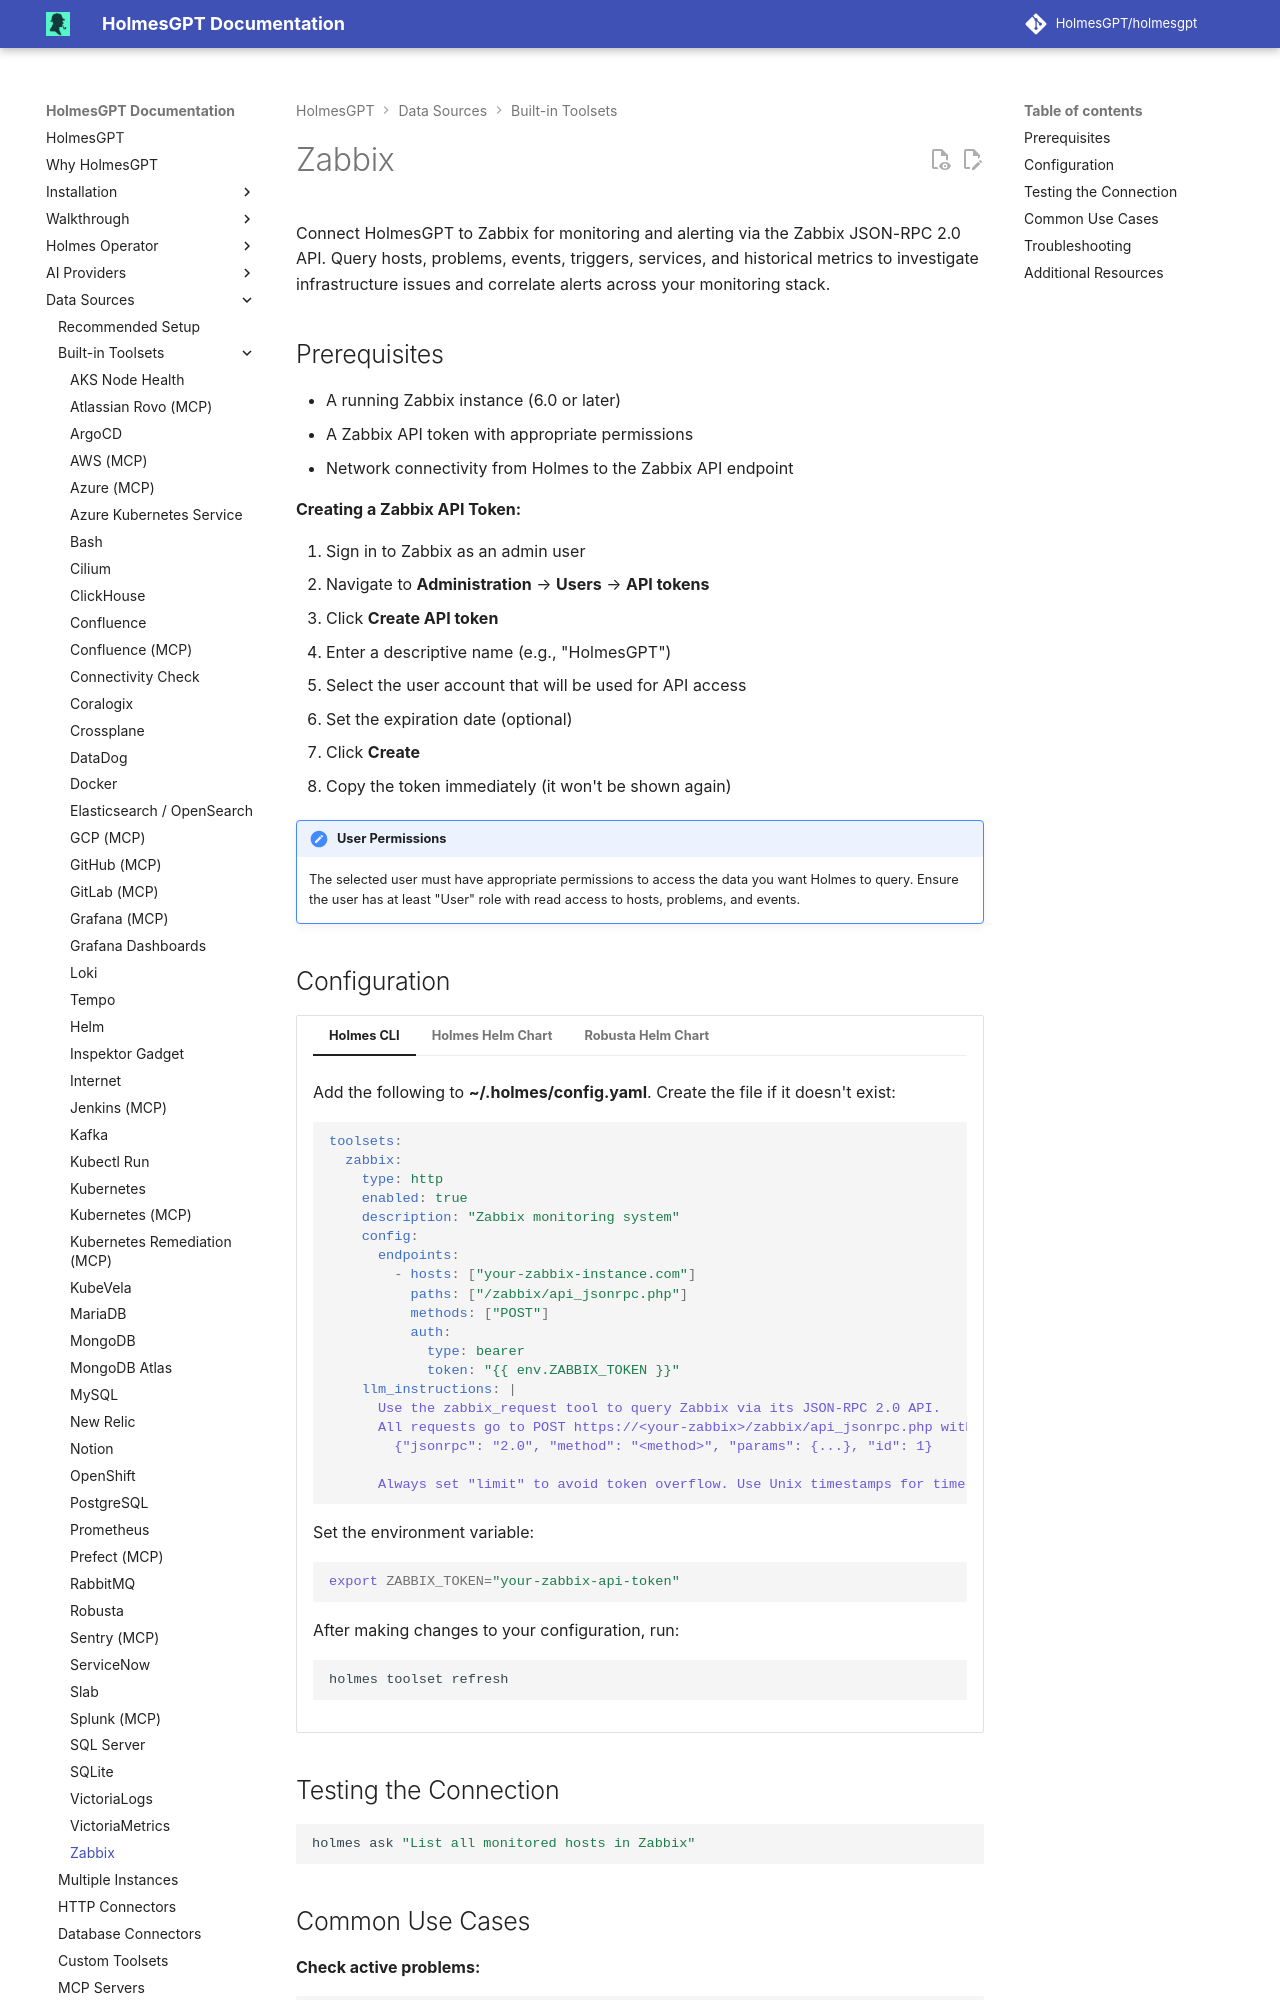

repository: mochengqian/TracePilot · page: dev/data-sources/builtin-toolsets/zabbix/index.html · generator: mkdocs

# Zabbix

Connect HolmesGPT to Zabbix for monitoring and alerting via the Zabbix JSON-RPC 2.0 API. Query hosts, problems, events, triggers, services, and historical metrics to investigate infrastructure issues and correlate alerts across your monitoring stack.

## Prerequisites

- A running Zabbix instance (6.0 or later)
- A Zabbix API token with appropriate permissions
- Network connectivity from Holmes to the Zabbix API endpoint

**Creating a Zabbix API Token:**

1. Sign in to Zabbix as an admin user
2. Navigate to **Administration** → **Users** → **API tokens**
3. Click **Create API token**
4. Enter a descriptive name (e.g., "HolmesGPT")
5. Select the user account that will be used for API access
6. Set the expiration date (optional)
7. Click **Create**
8. Copy the token immediately (it won't be shown again)

!!! important "User Permissions"
    The selected user must have appropriate permissions to access the data you want Holmes to query. Ensure the user has at least "User" role with read access to hosts, problems, and events.
